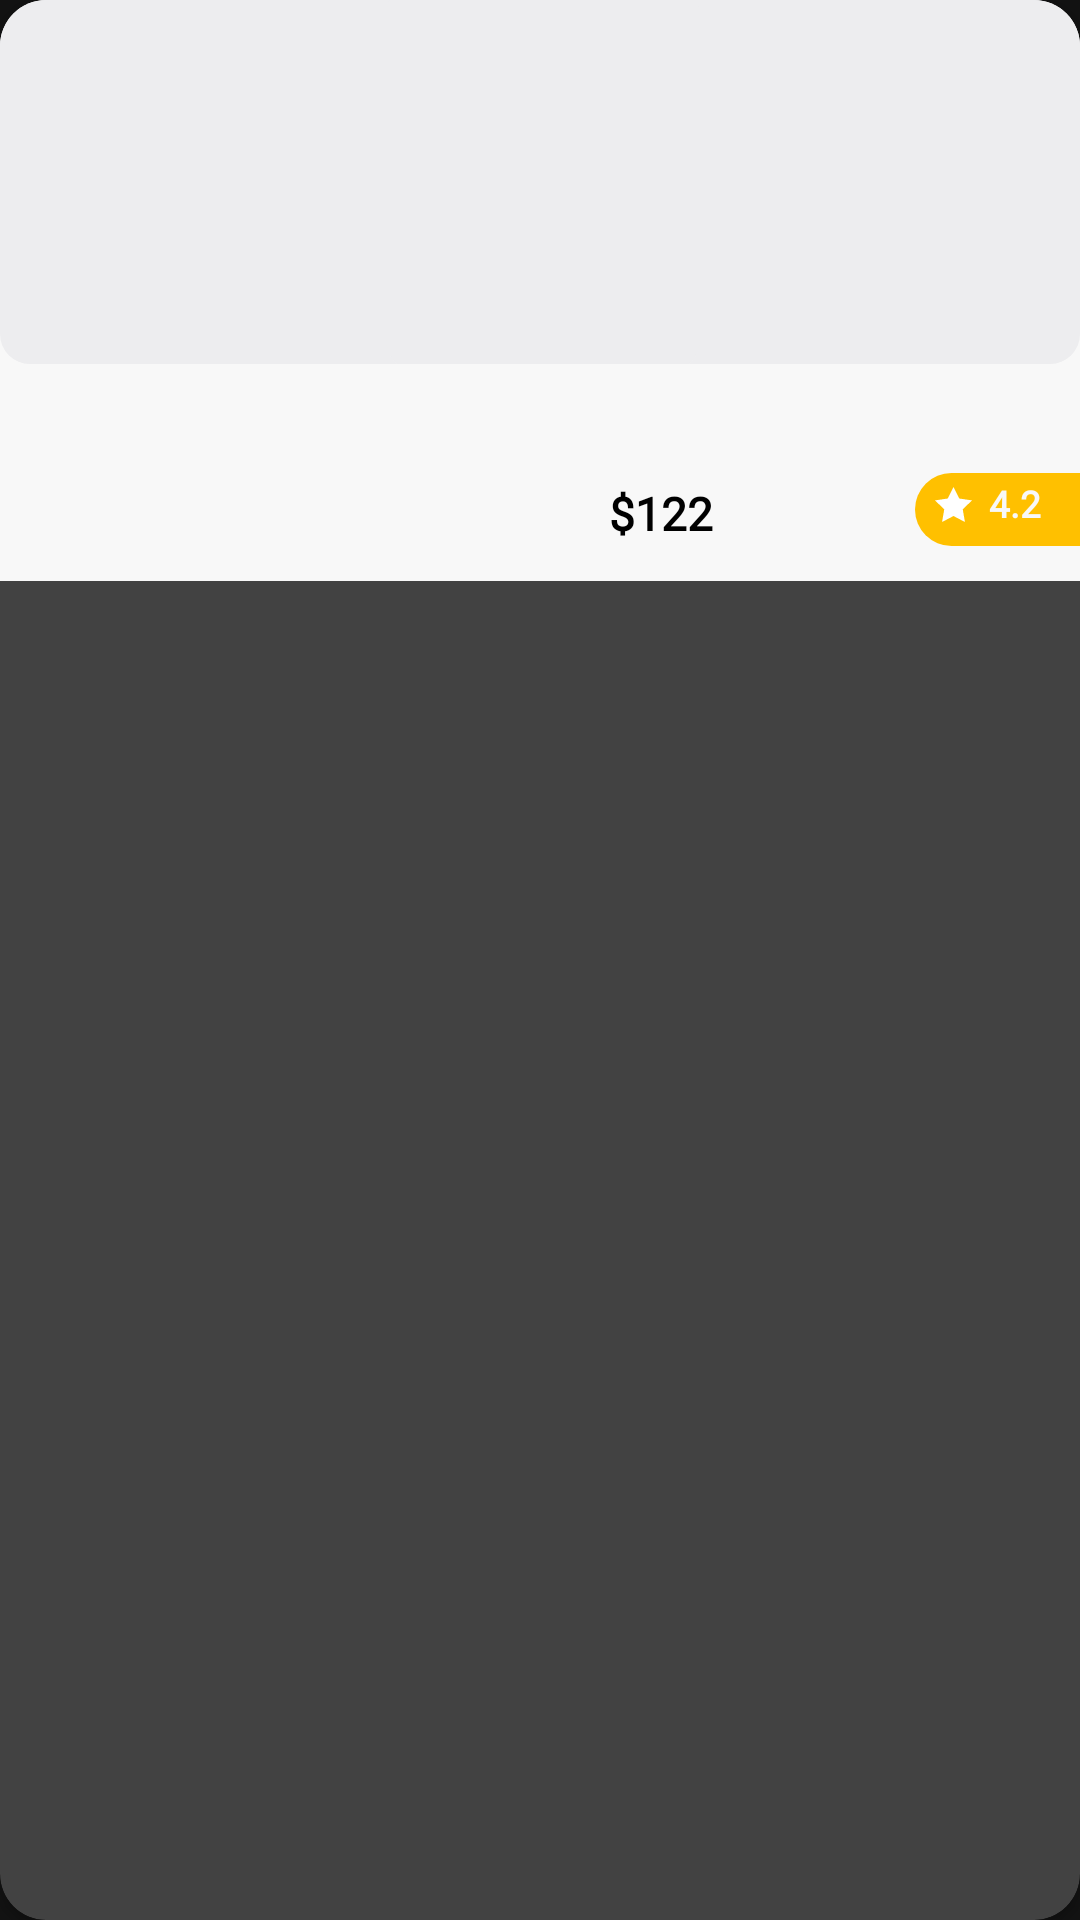

Write the Android layout XML for this screen, with the resource values it uses.
<!-- AndroidManifest.xml: application theme Theme.NMS -->
<!-- res/layout/home_card_view.xml -->
<?xml version="1.0" encoding="utf-8"?>
<androidx.cardview.widget.CardView
    xmlns:android="http://schemas.android.com/apk/res/android"
    xmlns:app="http://schemas.android.com/apk/res-auto"
    xmlns:tools="http://schemas.android.com/tools"
    android:layout_width="wrap_content"
    android:layout_height="wrap_content"
    app:cardCornerRadius="@dimen/_16pxh"
    android:layout_gravity="center"
    app:cardPreventCornerOverlap="true"
    android:layout_marginRight="2dp"
    android:layout_marginLeft="2dp"
    android:layout_marginBottom="@dimen/_10pxh"
    android:background="@color/white">


    <LinearLayout
        android:id="@+id/linearColumnaccucheckacti"
        android:layout_width="match_parent"
        android:layout_height="wrap_content"
        android:gravity="end"
        android:orientation="vertical"
        android:background="@color/white">

        <FrameLayout
            android:id="@+id/frameStack"
            style="@style/groupStylegray_200cornerRadius"
            android:layout_width="match_parent"
            android:layout_height="@dimen/_154pxv"
            android:layout_gravity="center_horizontal">

            <ImageView
                android:id="@+id/imageCardItems"
                style="@style/groupStylegray_200cornerRadius"
                android:layout_width="@dimen/_109pxh"
                android:layout_height="@dimen/_134pxh"
                android:layout_gravity="center"
                android:layout_marginStart="@dimen/_35pxh"
                android:layout_marginTop="@dimen/_9pxv"
                android:layout_marginEnd="@dimen/_34pxh"
                android:layout_marginBottom="@dimen/_11pxv"
                android:src="@drawable/img_card_items" />
        </FrameLayout>

        <TextView
            android:id="@+id/txtName"
            android:layout_width="150sp"
            android:layout_height="wrap_content"
            android:layout_marginStart="@dimen/_16pxh"
            android:layout_marginTop="@dimen/_18pxv"
            android:gravity="start"
            android:lineSpacingExtra="@dimen/_6pxh"
            android:text="@string/msg_name"
            android:textColor="@color/black" />



        <LinearLayout
            android:id="@+id/linearRowprice"
            android:layout_width="wrap_content"
            android:layout_height="wrap_content"
            android:layout_marginStart="@dimen/_10pxh"
            android:layout_marginTop="@dimen/_4pxv"
            android:layout_marginBottom="@dimen/_15pxv"
            android:gravity="end"
            android:orientation="horizontal">


            <TextView
                android:id="@+id/txtPrice"
                style="@style/txtOverpassbold16_1"
                android:layout_width="102dp"
                android:layout_height="wrap_content"
                android:layout_marginTop="@dimen/_4pxv"
                android:layout_marginBottom="@dimen/_1pxv"
                android:layout_weight="0.41"
                android:ellipsize="start"
                android:singleLine="true"
                android:textColor="@color/black"
                android:text="@string/lbl_price" />

            <LinearLayout
                android:id="@+id/linearRowvector"
                style="@style/groupStyleamber_A400cornerRadius"
                android:layout_width="55dp"
                android:layout_height="match_parent"
                android:layout_marginStart="0dp"
                android:layout_weight="0.59"
                android:orientation="horizontal">

                <ImageView
                    android:id="@+id/imageVector"
                    android:layout_width="@dimen/_13pxh"
                    android:layout_height="@dimen/_12pxh"
                    android:layout_marginStart="@dimen/_7pxh"
                    android:layout_marginTop="@dimen/_6pxv"
                    android:layout_marginBottom="@dimen/_6pxv"
                    android:scaleType="fitXY"
                    android:src="@drawable/img_star"
                    tools:ignore="ContentDescription" />

                <TextView
                    android:id="@+id/txtrating"
                    style="@style/txtSofiaProbold13"
                    android:layout_width="wrap_content"
                    android:layout_height="wrap_content"
                    android:layout_marginStart="@dimen/_6pxh"
                    android:layout_marginTop="@dimen/_2pxv"
                    android:layout_marginEnd="@dimen/_3pxh"
                    android:layout_marginBottom="@dimen/_6pxv"
                    android:ellipsize="end"
                    android:singleLine="true"
                    android:textColor="@color/white"
                    android:text="@string/lbl_reting" />

            </LinearLayout>
        </LinearLayout>
    </LinearLayout>
</androidx.cardview.widget.CardView>
<!-- resources referenced by this layout -->
<resources>
  <color name="black">#FF000000</color>
  <color name="white">#F8F8F8</color>
  <dimen name="_109pxh">109.0sp</dimen>
  <dimen name="_10pxh">10.0sp</dimen>
  <dimen name="_11pxv">11.0sp</dimen>
  <dimen name="_12pxh">12.0sp</dimen>
  <dimen name="_134pxh">134.0sp</dimen>
  <dimen name="_13pxh">13.0sp</dimen>
  <dimen name="_154pxv">154.0sp</dimen>
  <dimen name="_15pxv">15.0sp</dimen>
  <dimen name="_16pxh">16.0sp</dimen>
  <dimen name="_18pxv">18.0sp</dimen>
  <dimen name="_1pxv">1.0sp</dimen>
  <dimen name="_2pxv">2.0sp</dimen>
  <dimen name="_34pxh">34.0sp</dimen>
  <dimen name="_35pxh">35.0sp</dimen>
  <dimen name="_3pxh">3.0sp</dimen>
  <dimen name="_4pxv">4.0sp</dimen>
  <dimen name="_6pxh">6.0sp</dimen>
  <dimen name="_6pxv">6.0sp</dimen>
  <dimen name="_7pxh">7.0sp</dimen>
  <dimen name="_9pxv">9.0sp</dimen>
  <!-- drawable img_star (drawable) -->
  <vector xmlns:android="http://schemas.android.com/apk/res/android"
          android:width="13dp"
          android:height="12dp"
          android:viewportWidth="13.0"
          android:viewportHeight="12.0">
      <path
          android:pathData="M6.5,0L8.509,3.95L13,4.587L9.75,7.659L10.517,12L6.5,9.95L2.483,12L3.25,7.659L0,4.587L4.491,3.95L6.5,0Z"
          android:fillColor="#ffffff"/>
  </vector>
  <string name="lbl_price">$122</string>
  <string name="lbl_reting">4.2</string>
  <string name="msg_name" />
  <style name="groupStyleamber_A400cornerRadius">
              <item name="android:background">@drawable/rectangle_bg_amber_a400_radius_tl_20_bl_20</item>
      </style>
  <style name="groupStylegray_200cornerRadius">
          <item name="android:background">@drawable/rectangle_bg_gray_200_radius_9</item>
      </style>
  <style name="txtOverpassbold16_1">
          <item name="android:textSize">@dimen/_16pxh</item>
          <item name="android:textColor">@color/black</item>
          <item name="android:fontFamily">@font/overpass</item>
          <item name="android:textFontWeight" tools:targetApi="p">700</item>
      </style>
  <style name="txtSofiaProbold13">
          <item name="android:textSize">@dimen/_13pxh</item>
          <item name="android:textColor">@color/black</item>
          <item name="android:fontFamily">@font/sofia_pro</item>
          <item name="android:textFontWeight" tools:targetApi="p">700</item>
      </style>
  <style name="Theme.NMS" parent="Theme.MaterialComponents.NoActionBar">
          
          <item name="colorPrimary">@color/purple_500</item>
          <item name="colorPrimaryVariant">@color/purple_700</item>
          <item name="colorOnPrimary">@color/white</item>
          
          <item name="colorSecondary">@color/teal_200</item>
          <item name="colorSecondaryVariant">@color/teal_700</item>
          <item name="colorOnSecondary">@color/black</item>
          
          <item name="android:statusBarColor">?attr/colorPrimaryVariant</item>
          <item name="actionBarItemBackground">@color/white</item>
  
          
      </style>
  <!-- drawable rectangle_bg_amber_a400_radius_tl_20_bl_20 (drawable) -->
  <?xml version="1.0" encoding="UTF-8"?>
  <shape android:shape="rectangle" xmlns:android="http://schemas.android.com/apk/res/android">
      <solid android:color="@color/amber_A400"/>
      <corners android:bottomLeftRadius="@dimen/_20pxh" android:topLeftRadius="@dimen/_20pxh"/>
  </shape>
  <!-- drawable rectangle_bg_gray_200_radius_9 (drawable) -->
  <?xml version="1.0" encoding="UTF-8"?>
  <shape android:shape="rectangle" xmlns:android="http://schemas.android.com/apk/res/android">
      <solid android:color="@color/gray_200"/>
      <corners
          android:topLeftRadius="10dp"
          android:topRightRadius="10dp"
          android:bottomLeftRadius="10dp"
          android:bottomRightRadius="10dp"/>
  </shape>
  <color name="purple_500">#FF6200EE</color>
  <color name="purple_700">#FF3700B3</color>
  <color name="teal_200">#FF03DAC5</color>
  <color name="teal_700">#FF018786</color>
  <color name="amber_A400">#ffc000</color>
  <dimen name="_20pxh">20.0sp</dimen>
  <color name="gray_200">#ededef</color>
</resources>
